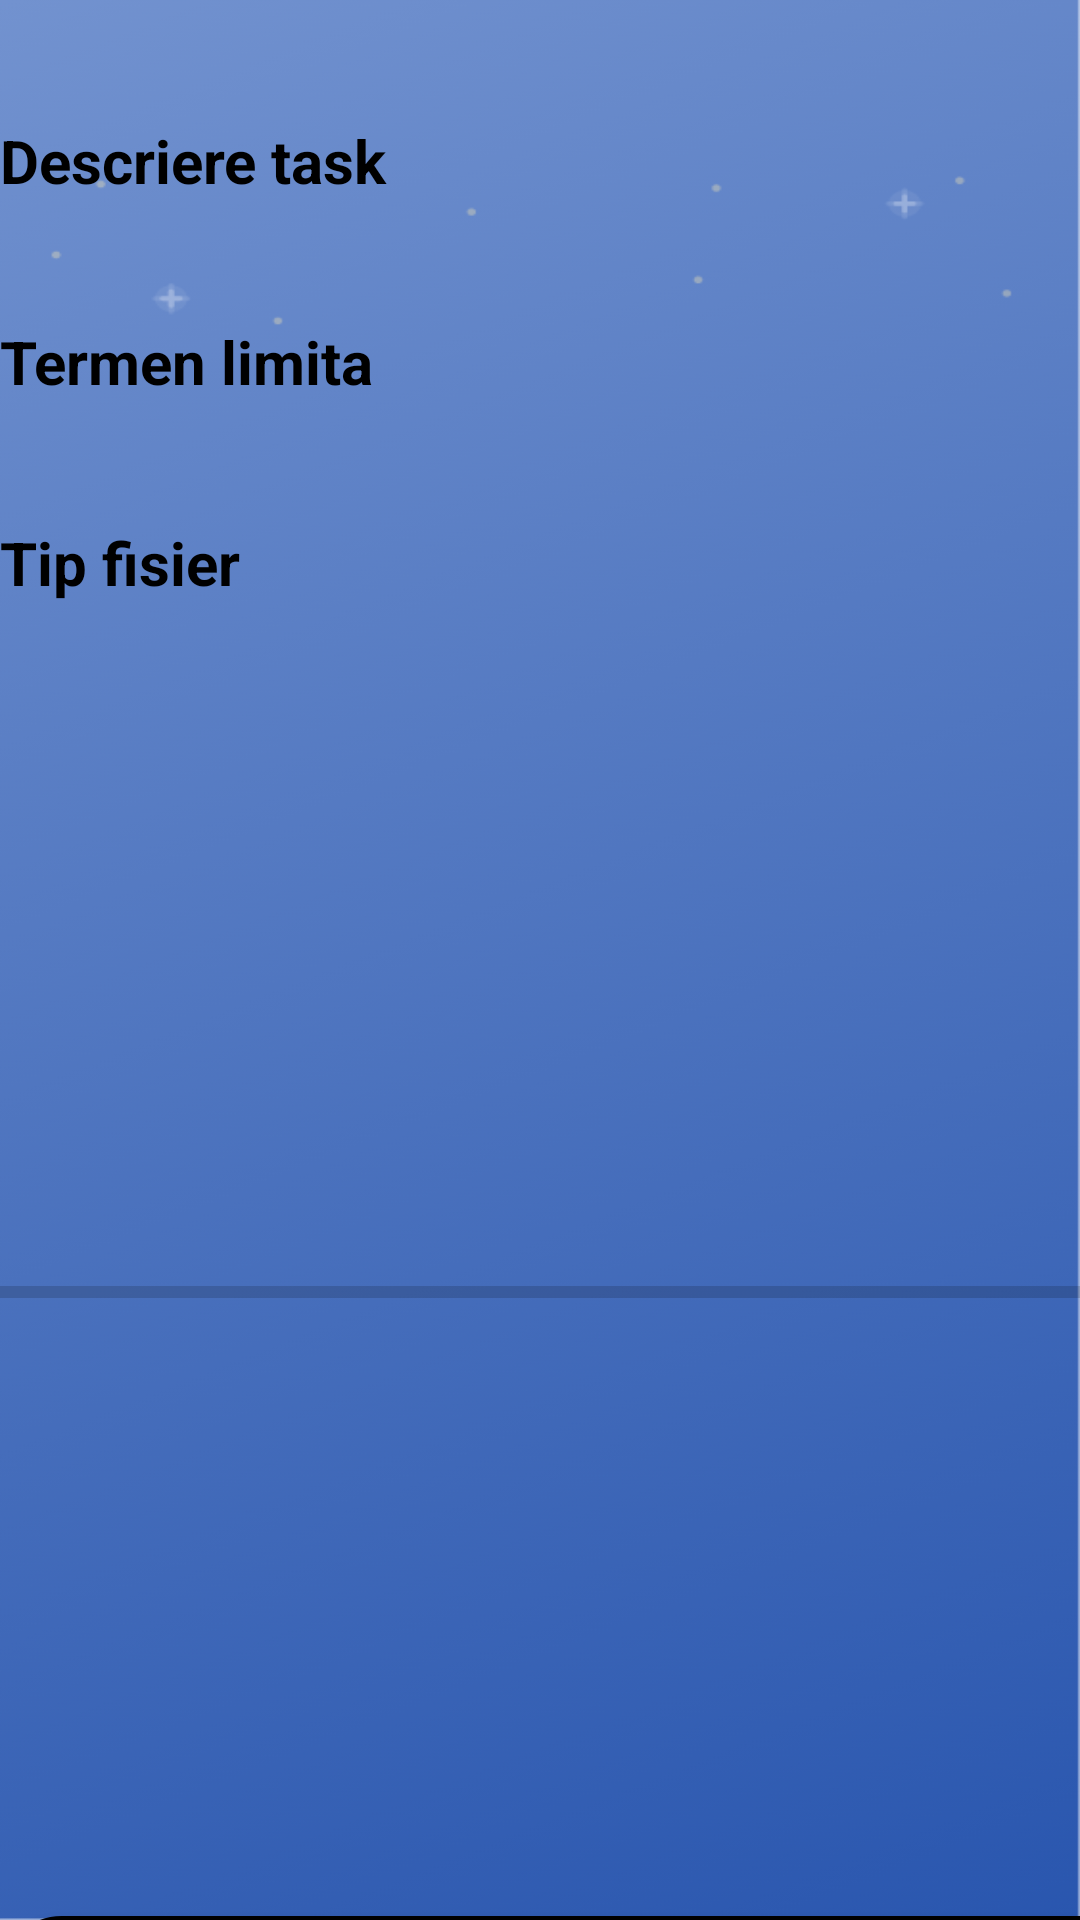

The Android layout XML behind this screen, and the referenced resources:
<!-- AndroidManifest.xml: application theme Theme.AplicatieLicenta -->
<!-- res/layout/fragment_incarcare_materiale_sarcina.xml -->
<?xml version="1.0" encoding="utf-8"?>
<LinearLayout xmlns:android="http://schemas.android.com/apk/res/android"
    xmlns:tools="http://schemas.android.com/tools"
    android:layout_width="match_parent"
    android:layout_height="match_parent"
    xmlns:app="http://schemas.android.com/apk/res-auto"
    android:background="@drawable/fullbackgeoundblue"
    tools:context=".student.IncarcareMaterialeSarcinaFragment"
    android:orientation="vertical">
    <TextView
        android:layout_width="match_parent"
        android:layout_height="wrap_content"
        android:id="@+id/textViewDescriereTaskDetaliiStudent"
        android:layout_marginTop="40dp"
        android:textSize="20sp"
        android:textColor="@color/black"
        android:textStyle="bold"
        android:text="Descriere task">

    </TextView>
    <TextView
        android:layout_width="match_parent"
        android:layout_height="wrap_content"
        android:id="@+id/textViewTermenLimitaStudent"
        android:layout_marginTop="40dp"
        android:textSize="20sp"
        android:textColor="@color/black"
        android:textStyle="bold"
        android:text="Termen limita">

    </TextView>
    <TextView
        android:layout_width="match_parent"
        android:layout_height="wrap_content"
        android:id="@+id/textViewTipFisierDetaliiStudent"
        android:text="Tip fisier"
        android:textSize="20sp"
        android:textColor="@color/black"
        android:textStyle="bold"
        android:layout_marginTop="40dp">

    </TextView>
    <TextView
        android:layout_width="match_parent"
        android:layout_height="wrap_content"
        android:id="@+id/textViewTooLate"
        android:textStyle="bold"
        android:textColor="@color/black"
        android:visibility="gone"
        android:layout_marginTop="30dp"
        android:textSize="20dp"
        android:layout_marginLeft="10dp"

        android:text="Ai depasit termenul limita. Nu mai poti incarca!!"/>

    <TextView
        android:layout_width="match_parent"
        android:layout_height="wrap_content"
        android:id="@+id/textViewNotaPrimita"
        android:layout_marginTop="40dp"
        android:visibility="invisible"
        android:textSize="16sp"
        android:textColor="@color/colorPrimary"
        android:textStyle="bold"
        android:text="Nota">

    </TextView>

    <ProgressBar
        android:layout_width="match_parent"
        android:layout_height="wrap_content"
        style="@style/Widget.AppCompat.ProgressBar.Horizontal"
        android:id="@+id/progressBarUploadFisier"
        android:layout_marginTop="160dp">

    </ProgressBar>




    <Button
        android:layout_marginTop="200dp"
        android:id="@+id/buttonChooseFile"
        android:text="Choose"
        android:layout_width="389dp"
        android:layout_height="41dp"
        android:background="@drawable/round_bg"
        android:textColor="@color/white"
        android:textSize="18sp"
        android:textStyle="bold"
        app:backgroundTint="@color/black">

    </Button>



</LinearLayout>
<!-- resources referenced by this layout -->
<resources>
  <color name="black">#FF000000</color>
  <color name="colorPrimary">#0099ff</color>
  <color name="white">#FFFFFFFF</color>
  <!-- drawable fullbackgeoundblue: png bitmap (drawable-v24, 111785 bytes) -->
  <!-- drawable round_bg (drawable) -->
  <?xml version="1.0" encoding="utf-8"?>
  <shape xmlns:android="http://schemas.android.com/apk/res/android">
  <solid android:color="#035083"/>
      <corners android:radius="100dp"/>
  </shape>
  <style name="Theme.AplicatieLicenta" parent="Theme.MaterialComponents.DayNight.NoActionBar">
          
          <item name="colorPrimary">@color/purple_500</item>
          <item name="colorPrimaryVariant">@color/purple_700</item>
          <item name="colorOnPrimary">@color/white</item>
          
          <item name="colorSecondary">@color/teal_200</item>
          <item name="colorSecondaryVariant">@color/teal_700</item>
          <item name="colorOnSecondary">@color/black</item>
          <item name="android:windowNoTitle">true</item>
          <item name="android:windowTranslucentStatus">true</item>
          
          
      </style>
  <color name="purple_500">#FF6200EE</color>
  <color name="purple_700">#FF3700B3</color>
  <color name="teal_200">#FF03DAC5</color>
  <color name="teal_700">#FF018786</color>
</resources>
